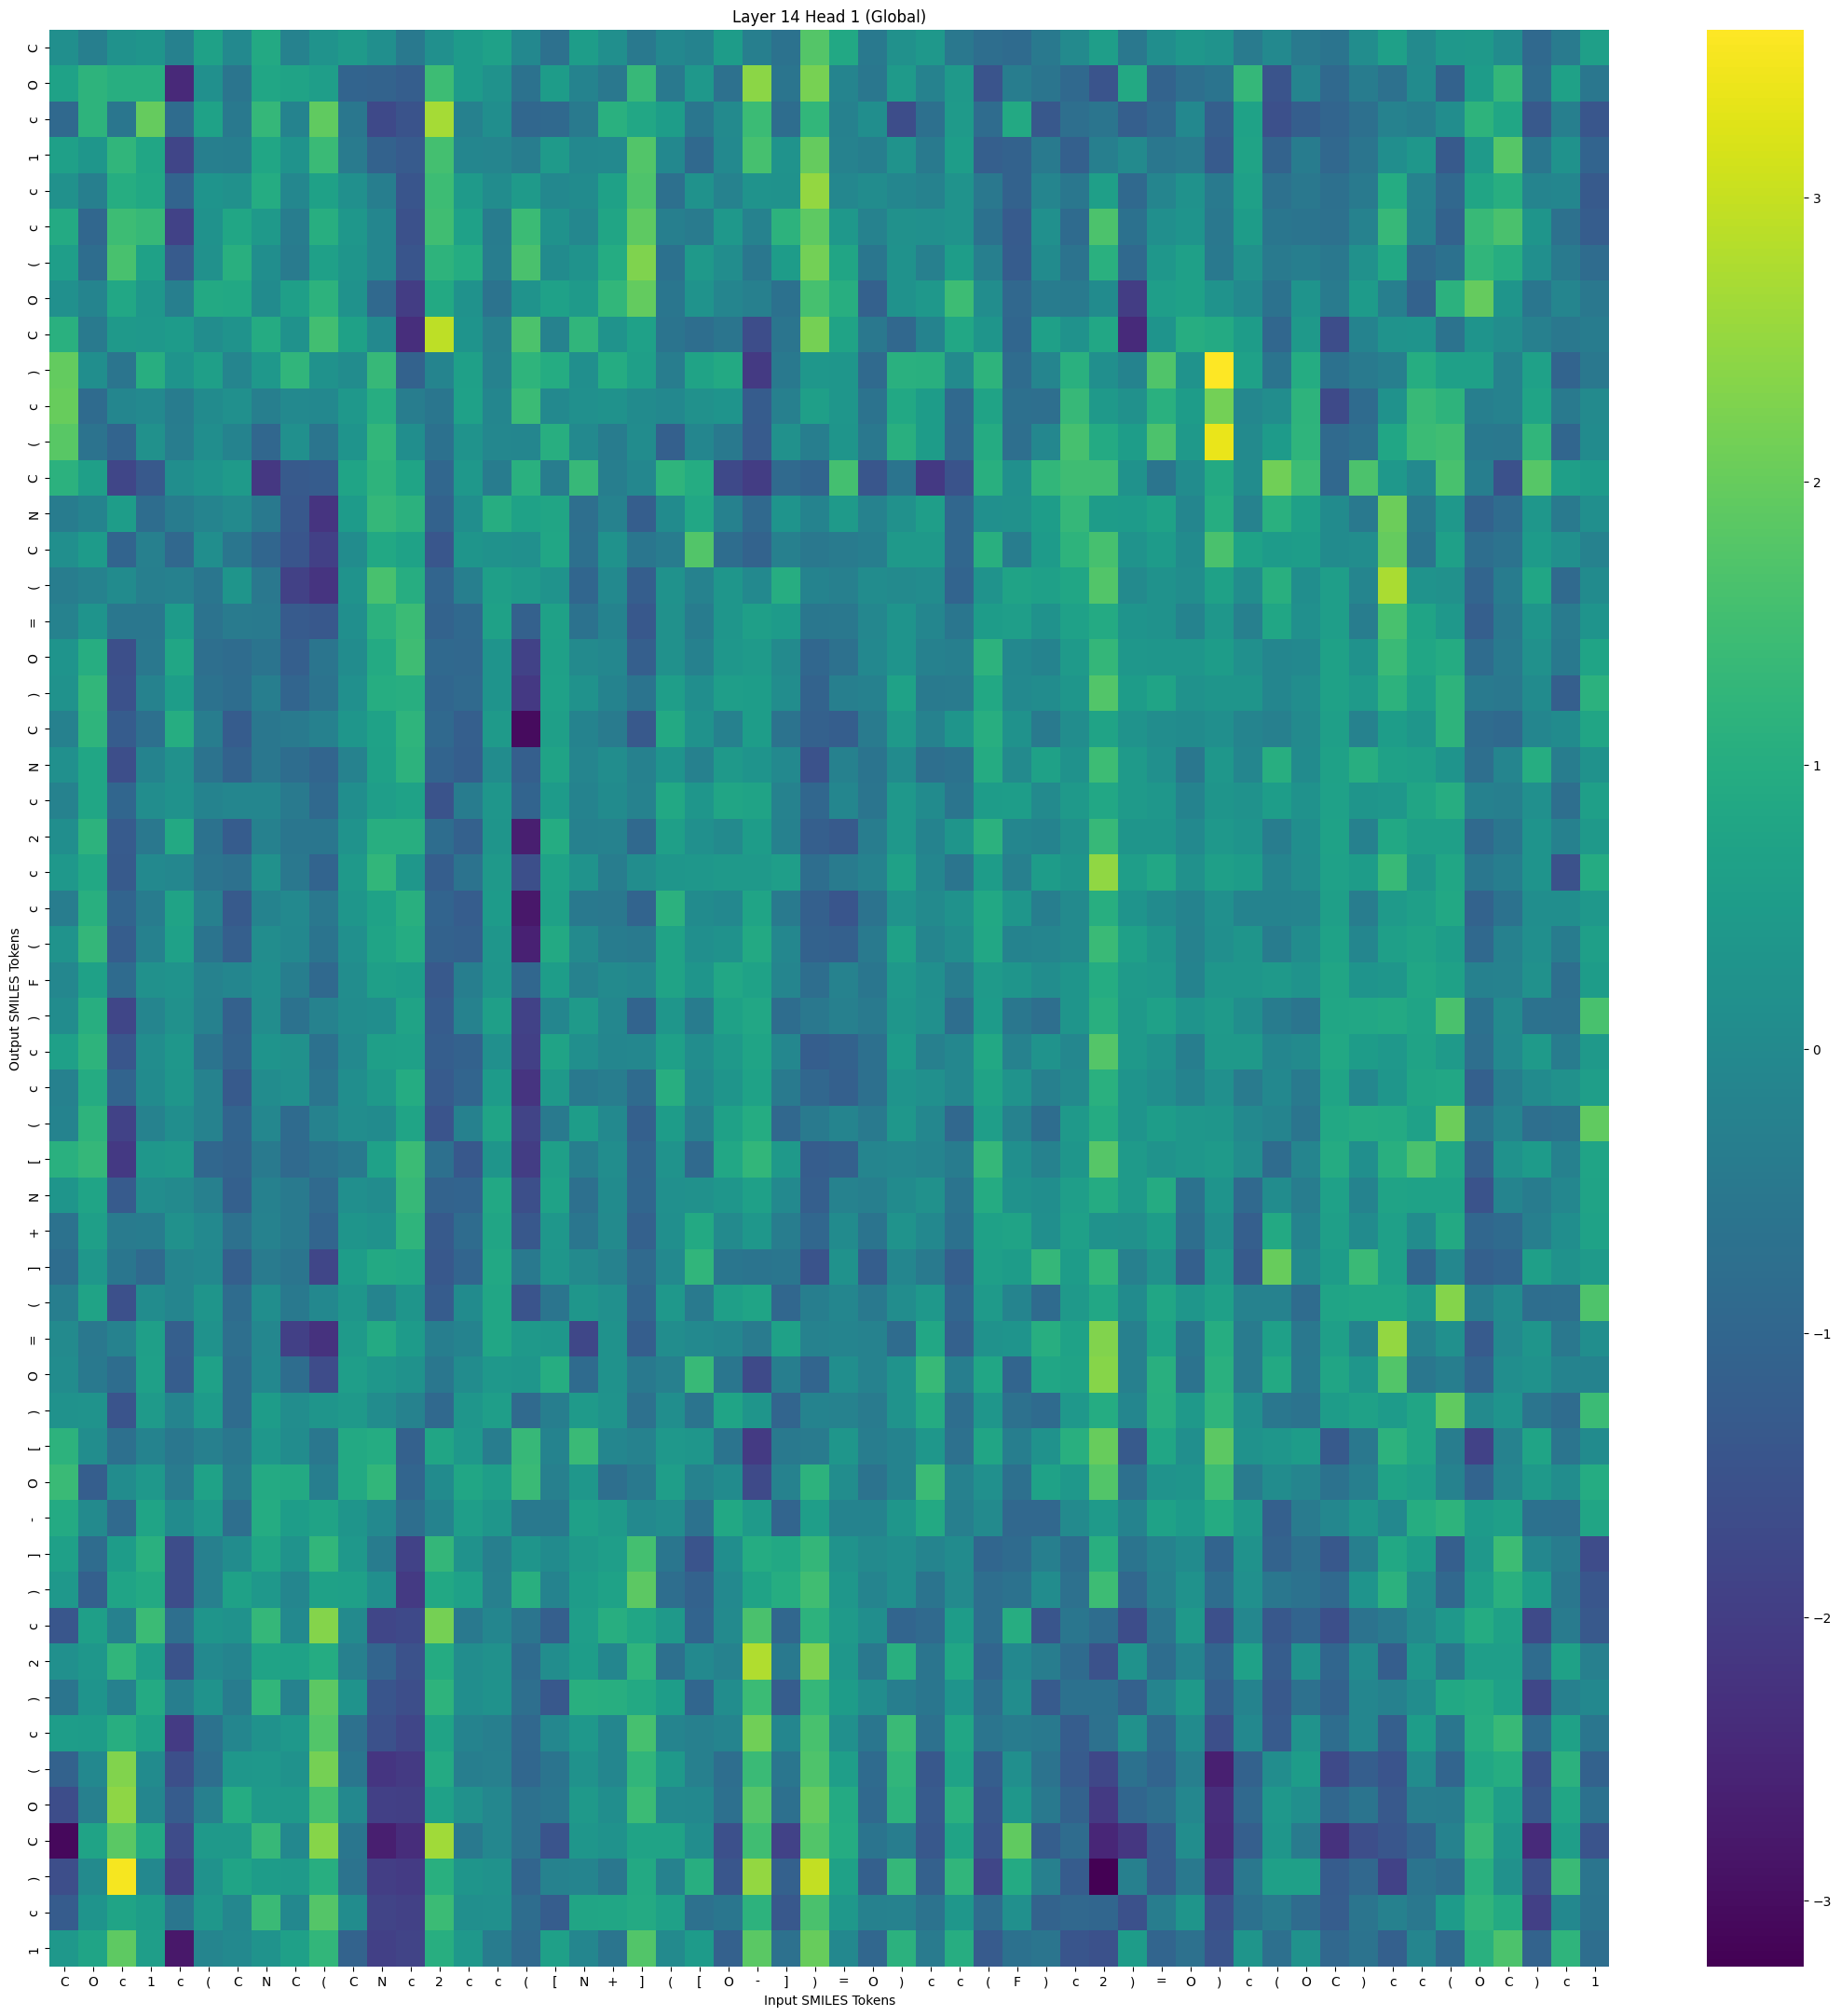

Data behind this chart, as committed beside it:
, C, O, c, 1, c, (, C, N, C, (, C, N, c, 2, c, c, (, [, N, +, ], (, [
C, 0.1298, -0.3069, 0.2561, 0.3244, -0.2551, 0.6823, -0.02544, 0.8891, -0.2256, 0.261, 0.4625, 0.144, -0.4835, 0.1693, 0.4927, 0.636, -0.04453, -0.7064, 0.5519, 0.1295, -0.4663, -0.04936, -0.185
O, 0.6949, 1.179, 1.052, 1.054, -2.451, 0.1652, -0.5686, 0.8154, 0.7372, 0.5789, -1.066, -1.075, -1.212, 1.446, 0.4842, 0.2394, -0.6511, 0.5227, -0.1787, -0.4864, 1.336, -0.4732, 0.4043
c, -0.9154, 1.173, -0.5486, 1.986, -0.8531, 0.7052, -0.4713, 1.301, -0.1748, 1.913, -0.5129, -1.72, -1.491, 2.684, -0.2546, 0.101, -0.9687, -0.9338, -0.4509, 1.089, 0.8296, 0.5366, -0.5438
1, 0.6116, 0.3583, 1.22, 0.8171, -1.821, -0.3203, -0.3352, 0.7995, 0.2846, 1.388, -0.4273, -1.125, -1.294, 1.55, -0.09759, -0.1291, -0.3791, 0.4684, -0.04986, -0.02411, 1.733, -0.0487, -0.916
c, 0.1854, -0.3023, 0.9927, 0.8673, -1.05, 0.3032, 0.1912, 0.9538, -0.07878, 0.6616, 0.1638, -0.334, -1.445, 1.458, 0.4562, 0.05146, 0.4578, -0.03708, 0.0438, 0.6734, 1.689, -0.7471, 0.2072
c, 0.9182, -0.974, 1.443, 1.347, -1.886, 0.2586, 0.8096, 0.4226, -0.3713, 1.045, 0.3682, -0.104, -1.533, 1.498, 0.6431, -0.3917, 1.416, 0.2251, -0.08089, 0.7681, 1.895, -0.3137, -0.4091
(, 0.5634, -0.8294, 1.611, 0.6784, -1.307, 0.2009, 1.076, 0.1054, -0.419, 0.6208, 0.3314, -0.1068, -1.429, 1.186, 0.9665, -0.3771, 1.621, 0.02781, 0.2798, 0.9765, 2.284, -0.6901, 0.4205
O, 0.1596, -0.1469, 0.845, 0.3808, -0.3048, 0.8769, 0.8564, 0.04416, 0.5851, 1.149, 0.2571, -0.9392, -2.021, 0.8775, 0.2321, -0.6331, 0.2779, 0.6551, 0.4533, 1.251, 1.963, -0.5556, 0.2737
C, 1.089, -0.4465, 0.4256, 0.4086, 0.4966, 0.08567, 0.2648, 0.929, 0.2476, 1.538, 0.6625, -0.01298, -2.34, 2.901, 0.2941, -0.2973, 1.668, -0.2191, 1.222, 0.2855, 0.6497, -0.6158, -0.8041
), 1.958, 0.125, -0.5789, 1.036, 0.2894, 0.5904, -0.1193, 0.3934, 1.224, 0.2437, 0.06775, 1.33, -1.118, -0.1404, 0.6127, -0.1967, 1.203, 0.9535, 0.1338, 0.9753, 0.6008, -0.3629, 0.7396
c, 1.998, -0.8758, -0.1125, -0.02247, -0.4056, 0.02415, 0.1666, -0.3046, -0.02666, -0.05334, 0.3997, 1.02, -0.3622, -0.554, 0.6534, -0.1102, 1.42, -0.02937, 0.1782, 0.2078, 0.04231, -0.04997, 0.1971
(, 1.828, -0.6385, -1.065, 0.1829, -0.3667, 0.1147, -0.1906, -0.9841, 0.1664, -0.5728, 0.3049, 1.257, 0.1154, -0.6953, 0.2775, -0.07187, -0.113, 1.034, -0.009925, -0.3964, 0.05224, -1.158, -0.09126
C, 1.117, 0.5898, -1.805, -1.342, 0.1221, 0.3007, 0.4492, -2.127, -1.319, -1.285, 0.7512, 1.176, 0.7654, -0.982, 0.403, -0.3803, 1.111, -0.3581, 1.337, -0.3373, -0.07718, 1.196, 0.9752
N, -0.3881, -0.1721, 0.5389, -0.8089, -0.3963, -0.1631, 0.01641, -0.4727, -1.37, -2.207, 0.4982, 1.32, 1.139, -1.121, 0.1193, 1.028, 0.7118, 0.7893, -0.7773, -0.1976, -1.231, 0.02238, 0.8344
C, 0.1489, 0.49, -1.066, -0.284, -0.9504, 0.1082, -0.5492, -0.9928, -1.422, -1.927, 0.0501, 0.8642, 0.6952, -1.408, 0.3281, 0.2468, 0.1618, 0.8187, -0.7262, 0.2202, -0.5553, -0.3947, 1.745
(, -0.3584, -0.2215, 0.02038, -0.3123, -0.262, -0.5489, 0.3143, -0.5069, -1.899, -2.218, 0.2797, 1.607, 1.033, -1.033, -0.3037, 0.6042, 0.4541, 0.2696, -0.9945, -0.02144, -1.214, 0.2306, -0.2448
=, -0.2286, 0.2953, -0.5313, -0.5329, 0.4799, -0.6445, -0.4311, -0.4573, -1.294, -1.391, 0.153, 1.137, 1.415, -1.078, -0.9184, 0.6802, -1.145, 0.6804, -0.6685, -0.1924, -1.372, 0.1874, -0.4057
O, 0.2925, 1.022, -1.585, -0.4941, 0.8131, -0.7746, -0.8554, -0.6155, -1.18, -0.5793, 0.05374, 0.901, 1.473, -0.9184, -0.9499, 0.292, -1.89, 0.6075, 0.003785, -0.0676, -1.192, 0.2033, -0.2587
), 0.2525, 1.254, -1.545, -0.1979, 0.5462, -0.6569, -0.8191, -0.3517, -1.027, -0.6196, 0.1648, 0.9812, 1.037, -0.9929, -0.9098, 0.3045, -2.105, 0.6474, 0.2538, -0.1754, -0.6143, 0.5595, 0.1082
C, -0.2608, 1.216, -1.283, -0.7486, 0.9916, -0.3662, -1.278, -0.5246, -0.4397, -0.2719, 0.3625, 0.6897, 1.195, -0.9371, -1.179, 0.4731, -3.019, 0.5886, -0.1788, -0.4156, -1.354, 0.8833, 0.2443
N, 0.1596, 0.8163, -1.605, -0.1811, 0.1981, -0.6216, -1.113, -0.528, -0.815, -1.04, -0.221, 0.668, 1.149, -1.061, -1.217, 0.06132, -1.187, 0.7254, -0.1134, 0.09498, -0.252, 0.302, -0.247
c, -0.1979, 0.8067, -0.9953, 0.08931, 0.2523, -0.174, -0.1114, -0.09705, -0.4332, -0.9199, 0.1148, 0.5553, 0.7078, -1.493, -0.3866, 0.3431, -1.062, 0.4878, -0.1849, 0.03328, -0.2154, 0.8565, 0.342
2, 0.1078, 1.151, -1.302, -0.4959, 0.8867, -0.6711, -1.275, -0.2646, -0.5583, -0.5529, 0.2678, 1.057, 1.043, -0.8106, -1.144, 0.3226, -2.653, 0.959, -0.2566, -0.2395, -0.9251, 0.5913, 0.1583
c, 0.4145, 0.8551, -1.336, -0.01605, -0.07646, -0.5816, -0.7029, 0.1946, -0.4888, -1.067, 0.4237, 1.256, 0.3853, -1.221, -0.6213, 0.4234, -1.587, 0.7122, 0.2709, -0.3765, 0.074, 0.3643, 0.3864
c, -0.3624, 1.06, -1.054, -0.3945, 0.7388, -0.2901, -1.328, -0.1848, -0.01908, -0.4974, 0.3602, 0.6971, 1.067, -1.066, -1.243, 0.4927, -2.797, 0.6634, -0.4714, -0.4873, -1.069, 1.13, 0.03132
(, 0.2637, 1.28, -1.234, -0.2724, 0.6358, -0.6122, -1.181, 0.09572, -0.05847, -0.6104, 0.1537, 0.7558, 0.9614, -1.103, -1.161, 0.3556, -2.6, 0.8952, -0.006193, -0.3937, -0.4527, 0.7223, 0.1426
F, -0.08604, 0.6856, -0.8663, 0.1912, 0.2689, -0.2063, -0.09858, 0.1261, -0.3476, -0.9185, 0.09224, 0.5955, 0.5499, -1.345, -0.3436, 0.3213, -0.9814, 0.5457, -0.2273, 0.01386, -0.08225, 0.7292, 0.3343
), 0.06168, 1.053, -1.795, -0.1383, 0.1876, -0.2548, -1.143, 0.07463, -0.664, -0.2027, 0.05534, 0.1092, 0.7177, -1.284, -0.2249, 0.5996, -1.877, -0.08683, 0.4496, -0.06985, -1.07, 0.3467, -0.3868
c, 0.6165, 1.19, -1.403, 0.07725, 0.3824, -0.602, -1.077, 0.2915, 0.1921, -0.684, -0.02576, 0.5949, 0.6089, -1.221, -1.11, 0.1709, -1.946, 0.7188, 0.1365, -0.1129, -0.07367, 0.6279, 0.09049
c, -0.2721, 0.93, -1.07, 0.02741, 0.3635, -0.2215, -1.317, 0.05948, 0.1718, -0.5907, 0.1059, 0.4293, 0.9637, -1.292, -1.044, 0.4805, -2.199, 0.435, -0.4771, -0.3649, -0.86, 1.04, -0.0206
(, -0.1917, 1.187, -1.873, -0.1935, 0.1209, -0.2068, -1.059, -0.06308, -0.8667, -0.2236, 0.09556, 0.02453, 0.7449, -1.458, -0.2485, 0.753, -1.852, -0.436, 0.5452, -0.02571, -1.159, 0.5087, -0.2931
[, 1.103, 1.325, -2.09, 0.3699, 0.4245, -0.9895, -1.098, -0.438, -0.9087, -0.6606, -0.4658, 0.6334, 1.413, -0.7334, -1.377, 0.3136, -2.029, 0.6023, -0.3402, 0.0767, -1.02, 0.278, -0.8939
N, 0.3157, 0.7589, -1.291, 0.08315, 0.01035, -0.2817, -1.164, -0.261, -0.4347, -0.8876, 0.143, 0.06706, 1.328, -1.079, -1.058, 0.8586, -1.579, 0.6926, -0.7415, 0.02509, -1.012, 0.1554, 0.204
+, -0.6524, 0.592, -0.428, -0.3898, 0.1907, -0.02906, -0.708, -0.2438, -0.4583, -1.028, 0.3349, 0.2489, 1.213, -1.322, -0.8511, 0.7865, -1.383, 0.3802, -0.5524, 0.003924, -1.129, 0.1446, 0.8912
], -0.8144, 0.3929, -0.5567, -0.8958, -0.1175, -0.04319, -1.192, -0.417, -0.572, -1.794, 0.533, 0.8948, 0.8383, -1.391, -1.039, 0.8607, -0.464, 0.3631, 0.0009509, -0.1932, -0.8987, -0.0138, 1.241
(, -0.3348, 0.7377, -1.579, 0.05803, -0.1259, 0.3182, -0.8531, 0.1265, -0.4665, -0.05852, 0.3555, -0.142, 0.3381, -1.284, 0.03925, 0.7954, -1.446, -0.5873, 0.3556, 0.175, -1.02, 0.4118, -0.4379
=, 0.001455, -0.4989, -0.2057, 0.5835, -1.187, 0.2255, -0.7582, -0.08256, -1.946, -2.245, 0.4534, 0.9128, 0.4928, -0.3379, -0.192, 0.8175, 0.4326, 0.3826, -1.779, 0.2105, -1.228, 0.08533, -0.007245
O, 0.06955, -0.4664, -0.8313, 0.6297, -1.25, 0.6443, -0.8468, -0.05392, -0.8276, -1.66, 0.5764, 0.3764, 0.2079, -0.528, 0.06549, 0.4077, 0.3567, 1.001, -0.874, 0.213, -0.4746, -0.2892, 1.358
), 0.2466, 0.2799, -1.466, 0.4569, -0.1594, 0.4869, -0.855, 0.5164, 0.09953, 0.3175, 0.435, 0.06511, -0.2309, -0.921, 0.3516, 0.5733, -0.9046, -0.3349, 0.463, 0.2633, -0.7095, 0.1193, -0.606
[, 1.166, 0.08245, -0.7395, -0.1886, -0.5284, -0.2752, -0.5166, 0.3914, 0.05615, -0.5226, 0.8749, 0.9702, -1.129, 0.7779, 0.417, -0.3734, 1.327, -0.1711, 1.386, -0.1092, -0.2166, 0.3964, 0.3446
O, 1.381, -1.232, 0.0557, 0.4095, -0.4235, 0.6885, -0.412, 0.9183, 0.8774, -0.3499, 0.8992, 1.256, -1.027, 0.03557, 0.8152, 0.5764, 1.401, -0.2819, 0.3719, -0.7671, -0.4813, 0.5673, -0.2226
-, 0.903, 0.00879, -0.8924, 0.7446, 0.02823, 0.3983, -0.7532, 0.9737, 0.5322, 0.7279, 0.3224, -0.03298, -0.7846, -0.1692, 0.5583, 0.3422, -0.4757, -0.4648, 0.6163, 0.4539, -0.01702, 0.08069, -0.6641
], 0.6112, -0.8349, 0.5068, 1.108, -1.657, -0.2766, 0.07182, 0.7759, 0.2829, 1.267, 0.4183, -0.3963, -1.896, 1.298, 0.2421, -0.309, 0.3245, 0.04365, 0.4369, 0.5769, 1.552, -0.546, -1.448
), 0.4053, -1.161, 0.746, 0.8836, -1.633, -0.2957, 0.6634, 0.3968, -0.1026, 0.6653, 0.6154, 0.1436, -2.079, 0.863, 0.635, -0.292, 1.072, -0.1897, 0.5089, 0.7076, 1.883, -0.7975, -1.104
c, -1.402, 0.5911, -0.272, 1.408, -0.7696, 0.3215, 0.2433, 1.3, -0.007708, 2.32, 0.004186, -1.809, -1.735, 2.156, -0.4728, -0.08676, -0.5855, -1.205, 0.564, 1.057, 0.8019, 0.4318, -1.057
2, 0.1789, 0.3847, 1.227, 0.5602, -1.495, -0.02847, -0.1507, 0.7292, 0.709, 0.9793, -0.2884, -1.027, -1.499, 0.9405, 0.09898, 0.1853, -0.8603, 0.09231, 0.5291, -0.0924, 1.214, -0.7318, -0.02029
), -0.5817, 0.3096, -0.2507, 0.8998, -0.3368, 0.2644, -0.3881, 1.249, -0.223, 1.87, 0.2769, -1.44, -1.625, 1.178, 0.1097, 0.239, -0.7786, -1.369, 1.062, 1.051, 0.8935, 0.529, -0.9963
c, 0.5276, 0.5044, 1.047, 0.6674, -2.056, -0.6596, -0.1039, 0.2449, 0.4122, 1.742, -0.7177, -1.528, -1.813, 0.7385, -0.1796, -0.3208, -0.958, -0.07477, 0.414, -0.09245, 1.575, -0.1571, -0.2779
(, -1.117, -0.03312, 2.288, 0.03894, -1.597, -0.8044, 0.3801, 0.4142, 0.2281, 2.16, -0.5586, -2.173, -2.066, 0.9104, -0.339, -0.2959, -0.9922, -0.6103, 0.2329, -0.1091, 1.229, 0.4251, -0.2917
O, -1.651, -0.2839, 2.429, -0.09286, -1.269, -0.2782, 0.9785, 0.4706, 0.4221, 1.549, -0.0421, -1.951, -1.955, 0.6446, 0.1844, -0.08564, -0.7215, -0.541, 0.4407, 0.1166, 1.409, -0.006669, -0.05516
C, -3.093, 0.721, 1.852, 0.8788, -1.671, 0.4461, 0.4353, 1.352, -0.04266, 2.342, -0.5503, -2.667, -2.366, 2.614, -0.4611, -0.06311, -0.7181, -1.452, 0.3477, 0.2371, 0.7174, 0.7229, 0.09426
), -1.628, 0.01033, 3.491, -0.05041, -1.918, 0.2322, 0.7586, 0.5085, 0.4686, 1.049, -0.6294, -1.981, -2.047, 1.07, 0.3174, 0.2156, -1.045, -0.2446, -0.1428, -0.5283, 0.8885, -0.2397, 1.056
c, -1.28, 0.2916, 0.7443, 0.553, -0.5561, 0.3707, -0.08018, 1.402, -0.04499, 1.761, 0.05603, -1.846, -1.917, 1.407, 0.1475, 0.1731, -0.8066, -1.245, 0.7871, 0.8, 0.901, 0.6338, -0.7256
1, 0.4037, 0.765, 1.89, 0.5625, -2.785, -0.1311, -0.03153, 0.276, 0.6314, 1.259, -1.077, -1.937, -1.855, 1.052, 0.4104, -0.3939, -0.8859, 0.6147, -0.08797, -0.5675, 1.727, 0.008934, 0.4964
